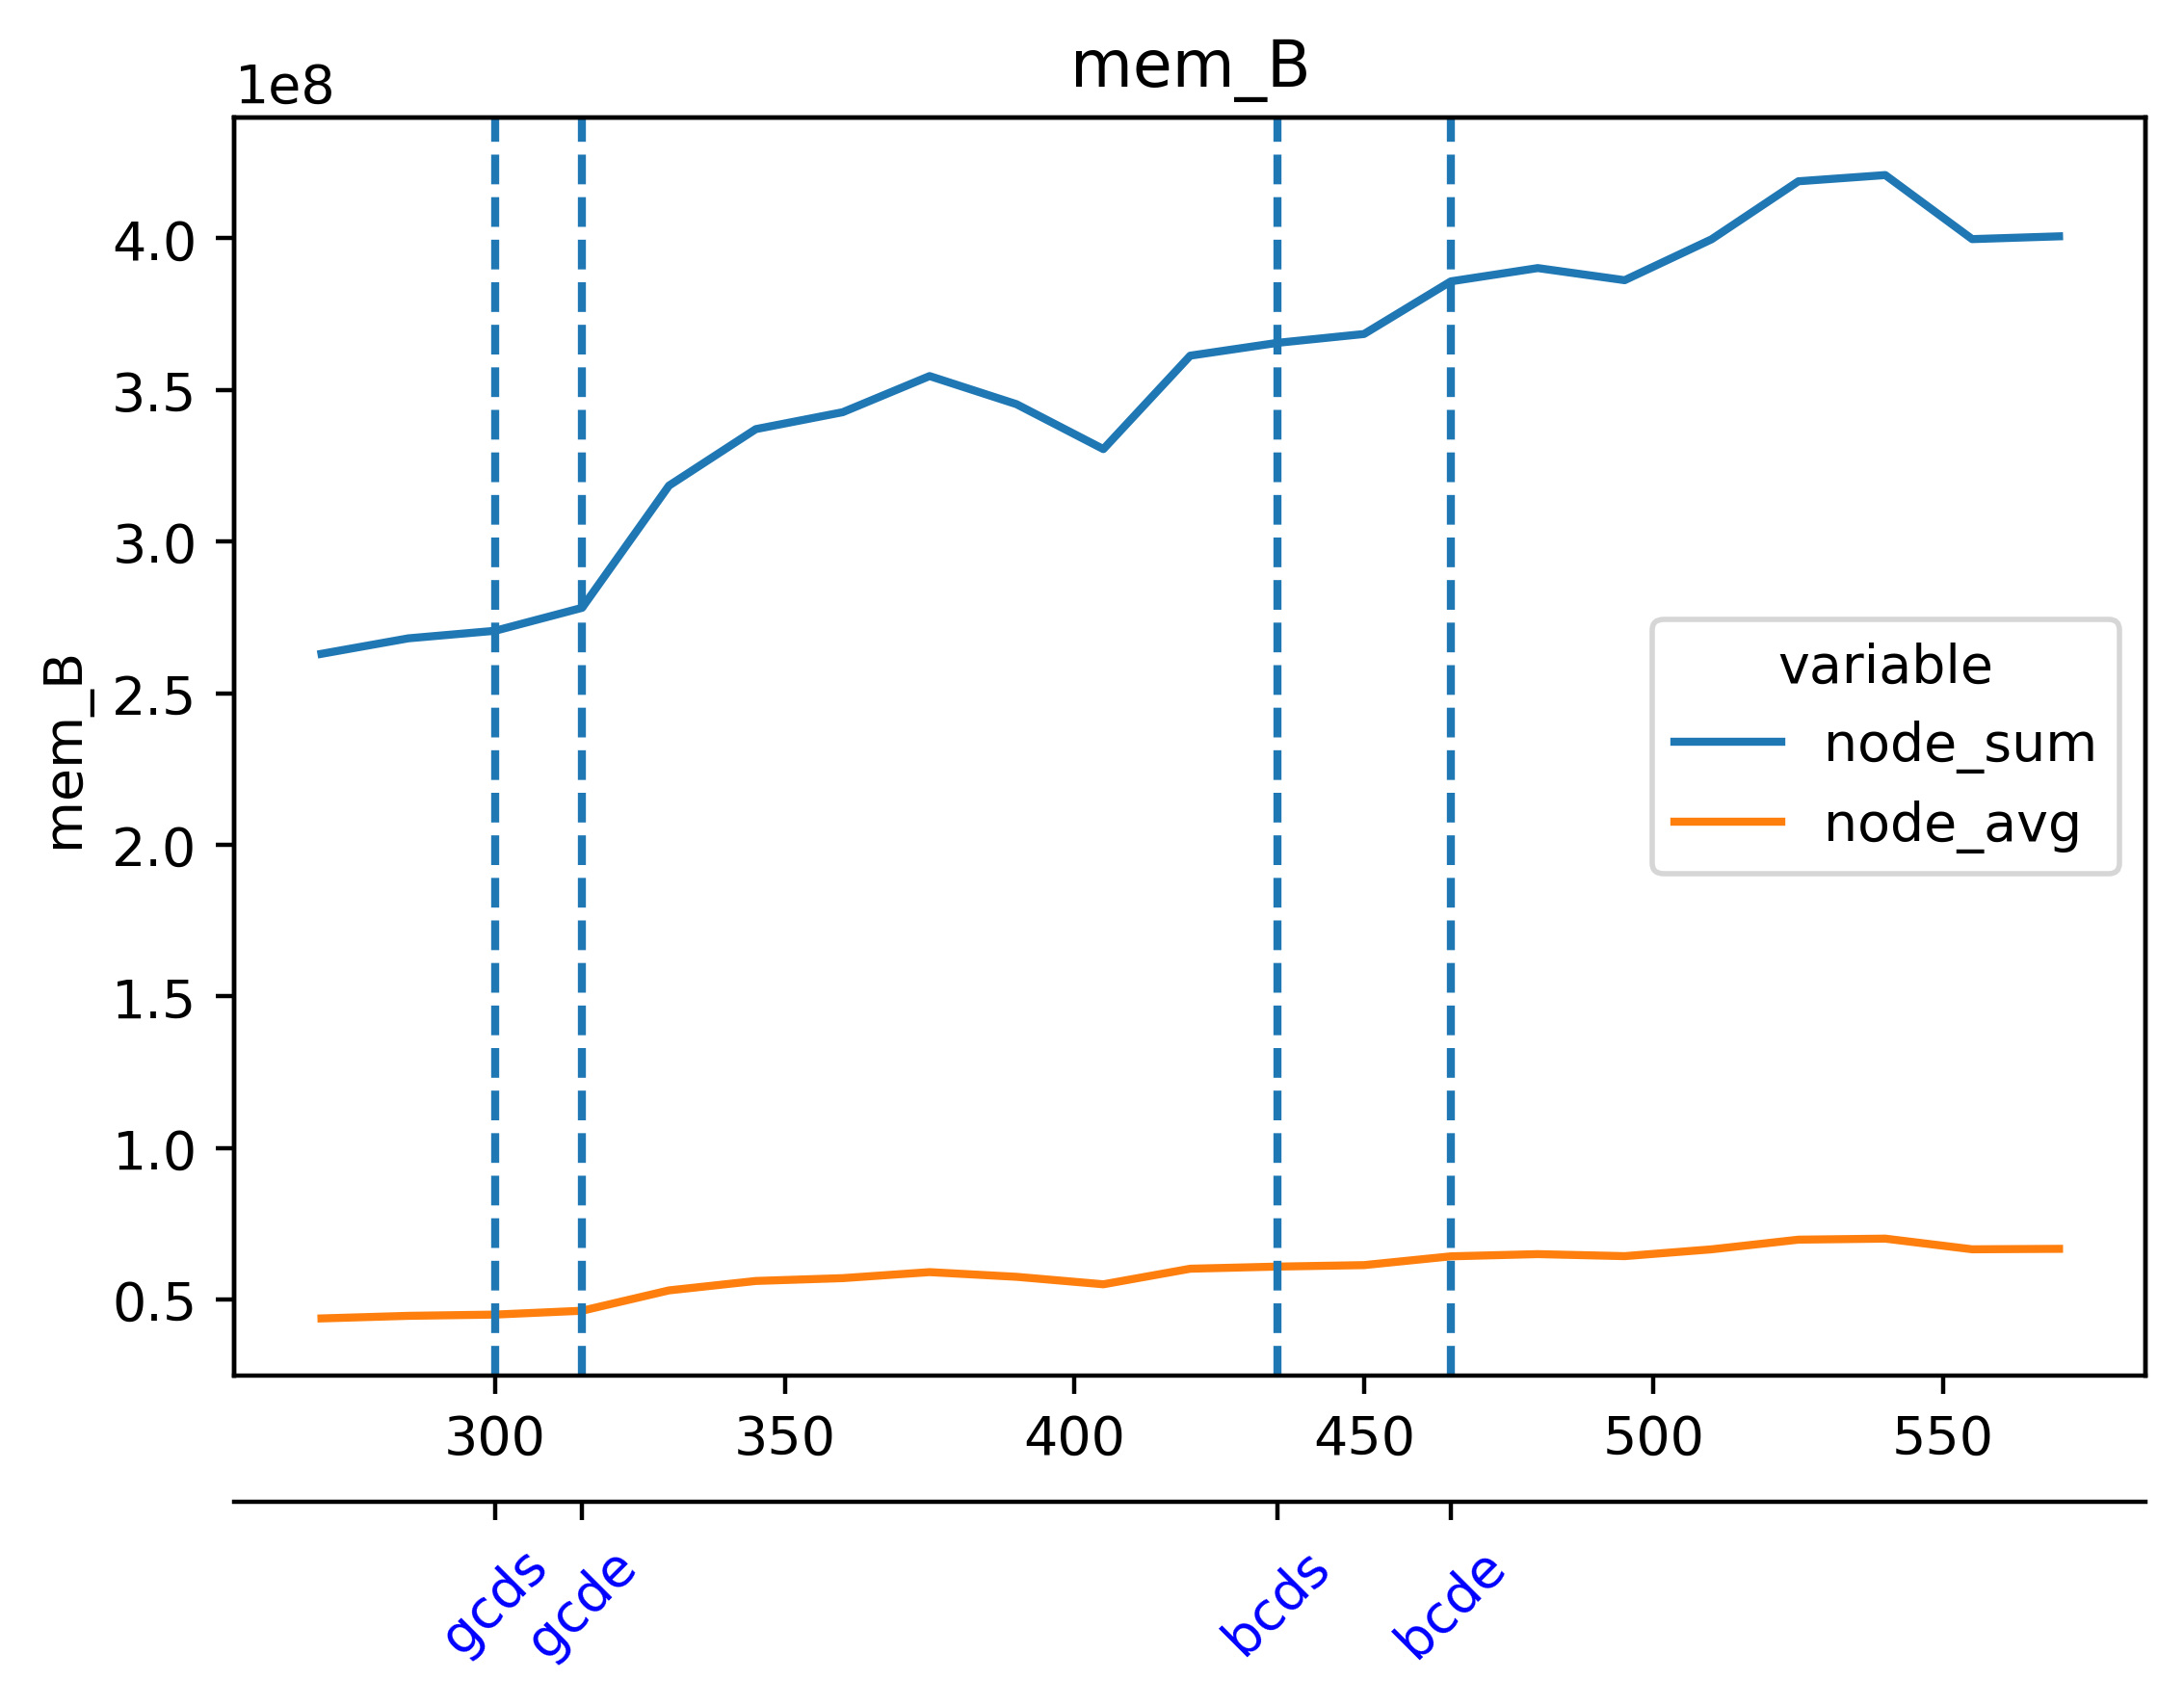

The table this chart was drawn from, first rows:
timestamp, beacon-metrics-gazer--2e73ea7fb1874fd8b4…, cadvisor, cl-1-prysm-geth--913e0bc7a60d440abdf9d9a…, cl-2-prysm-geth--3508a78ec3024129abece82…, cl-3-prysm-geth--c5da3216a2444ecdad99225…, cl-4-prysm-geth--64071cb6e4054ffca85d81f…, cl-5-prysm-geth--35bff00d19094189b4dbdae…, dora--50338aa5c86f4e1088b54d531458cb5c, el-1-geth-prysm--d9774c61647d428abe16ff9…, el-2-geth-prysm--d57c1c890acc4d029b174f7…, el-3-geth-prysm--a47af41839d74b6ea9dacee…, el-4-geth-prysm--17f6a66db4264f1d95ad120…, el-5-geth-prysm--544096fccb4c4445b21b436…, el-forkmon--859f24661976422b88d3ea4e7dc0…, ethereum-metrics-exporter-1-prysm-geth--…, ethereum-metrics-exporter-2-prysm-geth--…, ethereum-metrics-exporter-3-prysm-geth--…, ethereum-metrics-exporter-4-prysm-geth--…, ethereum-metrics-exporter-5-prysm-geth--…, grafana, grafana--1ff3f43a3c5348d1a32767d7ef64473…, kurtosis-api--370b2d3d7fb440e4802a4d6766…, kurtosis-engine--0d03c887a3884be3a71ceba…
1716571600, 7188480, 216956928, 337739776, 317407232, 269246464, 311308288, 334823424, 27074560, 48873472, 46563328, 48443392, 48214016, 49414144, 23044096, 8957952, 8781824, 10739712, 9240576, 10780672, 47554560, 85815296, 32243712, 16240640
1716571615, 7188480, 216629248, 337747968, 321986560, 278949888, 313319424, 345567232, 27078656, 49598464, 47292416, 48889856, 49131520, 50008064, 23367680, 9568256, 8695808, 9318400, 9285632, 8777728, 47554560, 85823488, 32243712, 16240640
1716571630, 7188480, 216842240, 337756160, 326979584, 318287872, 336203776, 348823552, 27164672, 50077696, 47763456, 48766976, 49229824, 50057216, 23187456, 9703424, 8749056, 9555968, 9043968, 9654272, 47554560, 85876736, 32243712, 16240640
1716571645, 7192576, 216436736, 338149376, 326332416, 328052736, 354398208, 358420480, 27262976, 51154944, 47828992, 49770496, 49430528, 50257920, 21295104, 8953856, 9351168, 9793536, 9637888, 9572352, 48214016, 85876736, 32243712, 16666624
1716571660, 7270400, 216260608, 338264064, 326369280, 330493952, 354447360, 358711296, 27394048, 52785152, 49242112, 49831936, 50110464, 51392512, 22245376, 10108928, 9068544, 9277440, 9695232, 10059776, 48246784, 85909504, 31526912, 16154624
1716571675, 7270400, 214949888, 338276352, 326643712, 341700608, 354476032, 358461440, 27422720, 52457472, 48656384, 49868800, 50409472, 51441664, 28364800, 9805824, 9154560, 9551872, 8974336, 9510912, 48246784, 85917696, 31526912, 16154624
1716571690, 7270400, 196804608, 325111808, 333082624, 357003264, 356646912, 358772736, 24600576, 52858880, 48693248, 50561024, 50651136, 51998720, 25866240, 10125312, 9830400, 9654272, 9662464, 9326592, 48246784, 86188032, 31526912, 16154624
1716571705, 7270400, 193765376, 325128192, 333099008, 357052416, 359403520, 376037376, 24621056, 53673984, 49467392, 50647040, 50827264, 52875264, 26710016, 9854976, 9633792, 9506816, 9621504, 9207808, 48250880, 85929984, 31526912, 16154624
1716571720, 7368704, 196108288, 325132288, 333148160, 357232640, 359165952, 376389632, 24670208, 54583296, 49315840, 51363840, 51097600, 52908032, 27516928, 10158080, 9388032, 9707520, 9609216, 9334784, 48263168, 85942272, 31248384, 15577088
1716571735, 7368704, 195997696, 325140480, 333185024, 398024704, 359202816, 376168448, 24686592, 54603776, 49545216, 51474432, 51171328, 53186560, 25645056, 10878976, 9084928, 9846784, 10203136, 9101312, 48263168, 85942272, 31248384, 15577088
1716571750, 7385088, 209854464, 325140480, 340729856, 398221312, 363495424, 376201216, 24731648, 55848960, 50089984, 51671040, 51425280, 53604352, 26517504, 11157504, 9187328, 9695232, 9728000, 10014720, 47738880, 85950464, 30875648, 15577088
1716571765, 7385088, 208449536, 332492800, 340750336, 398245888, 365850624, 372781056, 24772608, 56610816, 49909760, 51691520, 52584448, 53878784, 25772032, 10178560, 9093120, 9211904, 9953280, 9609216, 47738880, 85950464, 30875648, 15826944
1716571780, 7385088, 201588736, 332509184, 340783104, 398368768, 365871104, 373075968, 24784896, 56565760, 50196480, 52187136, 53174272, 54038528, 26714112, 10424320, 9764864, 9854976, 9371648, 9183232, 47738880, 85962752, 30486528, 15826944
1716571795, 7385088, 198631424, 334655488, 341872640, 398417920, 365907968, 372834304, 25059328, 56242176, 50933760, 52805632, 52629504, 54484992, 26972160, 10444800, 8941568, 9310208, 9842688, 9539584, 47738880, 85966848, 30486528, 15826944
1716571810, 7385088, 196022272, 341069824, 351469568, 398700544, 369127424, 373288960, 24932352, 57262080, 50647040, 52858880, 52973568, 55021568, 24915968, 10342400, 8867840, 10305536, 10342400, 8908800, 47738880, 85970944, 30486528, 15826944
1716571825, 7503872, 196116480, 363577344, 351305728, 398745600, 377298944, 372142080, 39727104, 57143296, 51052544, 52994048, 53702656, 55033856, 26193920, 10551296, 9424896, 9678848, 9822208, 9629696, 45961216, 85966848, 30461952, 16056320
1716571840, 7503872, 196276224, 363335680, 351318016, 398831616, 377593856, 372183040, 39768064, 57274368, 52871168, 53993472, 53383168, 55144448, 25714688, 10514432, 9621504, 8925184, 9297920, 9478144, 45957120, 85979136, 30461952, 16056320
1716571855, 7503872, 197820416, 363601920, 351612928, 398835712, 377348096, 372183040, 39841792, 58241024, 53202944, 53964800, 53383168, 56721408, 27217920, 10043392, 9875456, 9543680, 9875456, 9682944, 45961216, 85975040, 30461952, 16056320
1716571870, 7503872, 197451776, 379920384, 360284160, 379400192, 379498496, 372539392, 39854080, 58810368, 53161984, 54075392, 54788096, 56733696, 26808320, 10498048, 8712192, 9846784, 9510912, 9236480, 45961216, 85991424, 30461952, 16089088
1716571885, 7503872, 196931584, 379985920, 360140800, 379441152, 376598528, 374444032, 39878656, 58687488, 53710848, 55566336, 54603776, 57307136, 28610560, 10551296, 9019392, 10297344, 10190848, 9441280, 45961216, 85983232, 30461952, 16089088
1716571900, 7233536, 198340608, 379994112, 360243200, 379445248, 376635392, 374497280, 39964672, 59363328, 53735424, 55480320, 54710272, 57507840, 28569600, 9490432, 9072640, 10059776, 9523200, 9814016, 41877504, 86884352, 30072832, 16486400
1716571915, 7233536, 222965760, 379998208, 360194048, 379486208, 375787520, 374185984, 39976960, 62128128, 53698560, 55238656, 55984128, 57516032, 26976256, 9469952, 9117696, 10326016, 9797632, 9101312, 42844160, 129691648, 18653184, 16486400
1716571930, 7233536, 230621184, 387719168, 362868736, 379768832, 375545856, 383827968, 40017920, 62402560, 54530048, 55881728, 56127488, 57602048, 25821184, 9854976, 9588736, 10190848, 9375744, 9785344, 42844160, 129691648, 18653184, 14086144
1716571945, 7233536, 227680256, 392019968, 363278336, 379592704, 375582720, 385978368, 26447872, 62222336, 54804480, 56123392, 56295424, 58654720, 25247744, 9646080, 9166848, 9580544, 8577024, 9637888, 42844160, 129691648, 18653184, 14118912
1716571960, 7233536, 225185792, 392040448, 363110400, 379609088, 375595008, 386015232, 26484736, 63008768, 54657024, 56139776, 56733696, 58687488, 28819456, 9965568, 9887744, 9834496, 8806400, 9703424, 42967040, 129691648, 18653184, 14118912
1716571975, 7233536, 223866880, 392044544, 367403008, 379641856, 375627776, 386138112, 26488832, 62742528, 55156736, 56885248, 56619008, 58961920, 26460160, 9670656, 9273344, 9760768, 9674752, 9392128, 42967040, 129691648, 18653184, 14118912
1716571990, 7233536, 223576064, 380211200, 372760576, 379666432, 375640064, 386179072, 26554368, 63000576, 55214080, 56946688, 57028608, 59580416, 26742784, 9945088, 9261056, 9748480, 9428992, 9523200, 42967040, 129695744, 18653184, 14118912
1716572005, 7233536, 223559680, 379699200, 372805632, 379736064, 364359680, 388120576, 26558464, 63717376, 55336960, 56922112, 57171968, 59650048, 26857472, 9834496, 9359360, 9682944, 9318400, 9273344, 42967040, 129695744, 18653184, 14123008
1716572020, 7233536, 214786048, 379953152, 372850688, 379748352, 365973504, 401747968, 26574848, 63741952, 56205312, 57188352, 58310656, 59699200, 25001984, 10092544, 9129984, 10387456, 9416704, 9633792, 42967040, 129691648, 18653184, 14123008
1716572035, 7233536, 211398656, 379944960, 372903936, 379777024, 366800896, 401764352, 26587136, 63823872, 56348672, 58187776, 57786368, 59912192, 27090944, 10067968, 9158656, 9363456, 9752576, 9744384, 42971136, 130084864, 18653184, 14123008
1716572050, 7233536, 211144704, 380141568, 375103488, 379801600, 364191744, 401797120, 26611712, 64462848, 56573952, 58277888, 57987072, 60833792, 27553792, 10612736, 10014720, 9949184, 9641984, 9269248, 42971136, 130482176, 18653184, 14123008
1716572065, 7233536, 211345408, 380141568, 378826752, 379842560, 364232704, 401813504, 25718784, 65011712, 57290752, 58257408, 59150336, 61173760, 27713536, 9609216, 8953856, 10477568, 9551872, 8900608, 42971136, 130482176, 18653184, 14127104
1716572080, 7233536, 211324928, 380403712, 379195392, 379846656, 364240896, 401850368, 25722880, 65007616, 57442304, 59170816, 59269120, 61075456, 26558464, 9637888, 9478144, 9195520, 9605120, 8966144, 42971136, 130494464, 18653184, 14127104
1716572095, 7233536, 211304448, 376098816, 378945536, 379891712, 364290048, 402124800, 25870336, 65826816, 57626624, 59154432, 59404288, 62095360, 27643904, 10248192, 9940992, 10579968, 9154560, 8970240, 42971136, 130506752, 18653184, 14127104
1716572110, 7233536, 210317312, 375836672, 379248640, 379899904, 369123328, 401895424, 25948160, 65929216, 58036224, 59420672, 60366848, 62185472, 27643904, 10186752, 9183232, 9961472, 9736192, 10027008, 42971136, 130768896, 18653184, 14127104
1716572125, 7233536, 210300928, 375840768, 388374528, 379940864, 369168384, 401915904, 25985024, 66252800, 57933824, 59781120, 60674048, 62402560, 26558464, 9945088, 9338880, 9838592, 10194944, 11083776, 42774528, 130887680, 18653184, 14520320
1716572140, 7233536, 209965056, 376115200, 388157440, 379953152, 369180672, 401952768, 26021888, 66019328, 58830848, 60727296, 60256256, 62652416, 26587136, 10883072, 9314304, 10633216, 9216000, 10485760, 42770432, 130899968, 18653184, 14520320
1716572155, 7233536, 208592896, 376111104, 388165632, 379994112, 369225728, 388894720, 26054656, 67608576, 58884096, 60739584, 60362752, 63012864, 26955776, 11935744, 9199616, 9478144, 9531392, 9228288, 42770432, 130904064, 18653184, 14520320
1716572170, 7233536, 204161024, 375840768, 388214784, 380006400, 369238016, 388939776, 26136576, 67702784, 59392000, 60788736, 60882944, 63070208, 27594752, 11935744, 9248768, 9596928, 9138176, 9945088, 42770432, 130899968, 18653184, 14520320
